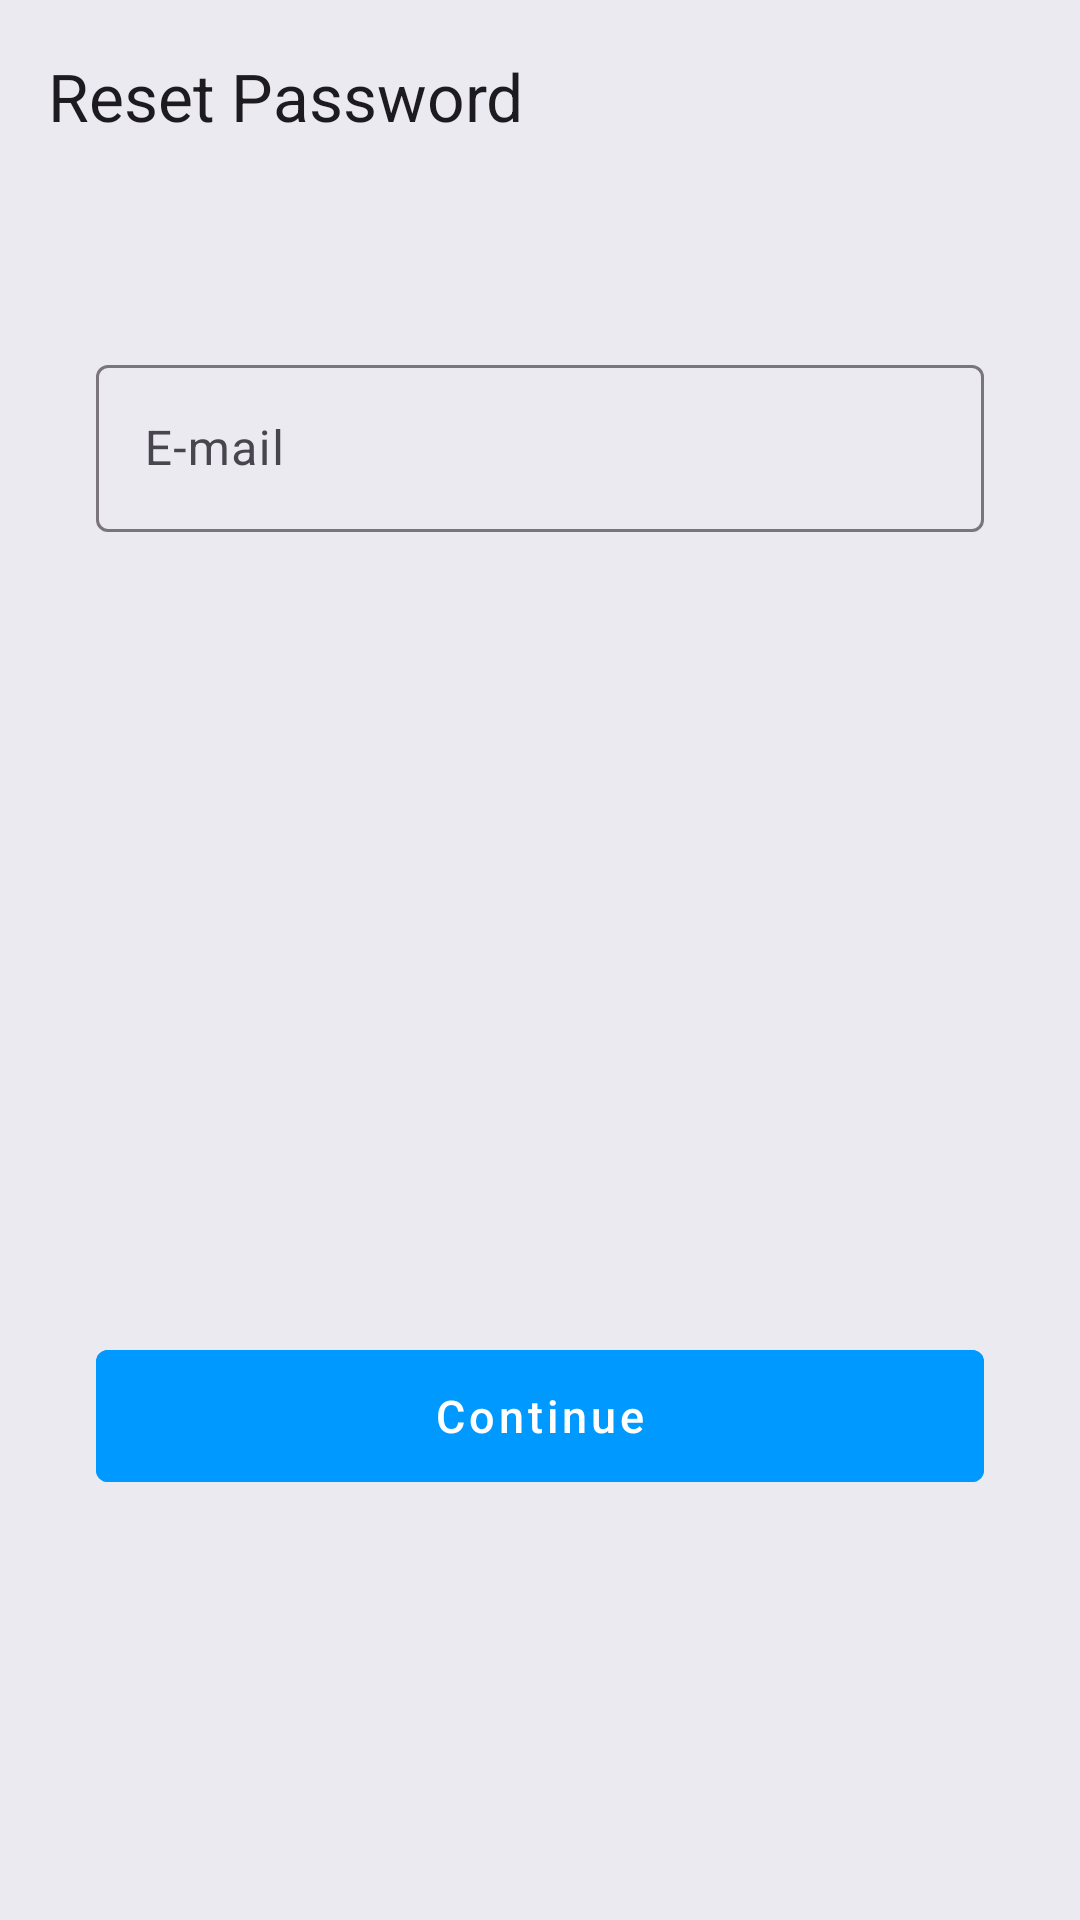

Produce the Android XML layout that renders to this screen, including the resource entries it uses.
<!-- AndroidManifest.xml: application theme Theme.Kosjenka -->
<!-- res/layout/fragment_reset_password.xml -->
<?xml version="1.0" encoding="utf-8"?>
<layout xmlns:android="http://schemas.android.com/apk/res/android"
    xmlns:app="http://schemas.android.com/apk/res-auto"
    xmlns:tools="http://schemas.android.com/tools">

    <data>

    </data>

    <androidx.constraintlayout.widget.ConstraintLayout
        android:layout_width="match_parent"
        android:layout_height="match_parent"
        android:background="@color/background"
        tools:context=".presentation.auth.ForgotPassword.ForgotPasswordFragment">

        <androidx.appcompat.widget.Toolbar
            android:id="@+id/reset_toolbar"
            android:layout_width="match_parent"
            android:layout_height="?attr/actionBarSize"
            app:layout_constraintTop_toTopOf="parent"
            app:title="Reset Password" />


        <com.google.android.material.textfield.TextInputLayout
            android:id="@+id/reset_email_layout"
            style="@style/Widget.Material3.TextInputEditText.FilledBox"
            android:layout_width="0dp"
            android:layout_height="wrap_content"
            android:layout_marginHorizontal="32dp"
            android:layout_marginTop="8dp"
            android:hint="@string/email"
            android:paddingStart="0dp"
            android:paddingTop="16dp"
            android:paddingEnd="0dp"
            android:paddingBottom="0dp"
            app:errorEnabled="true"
            app:errorIconDrawable="@null"
            app:hintTextColor="@color/colorPrimary"
            app:layout_constraintBottom_toTopOf="@+id/loading"
            app:layout_constraintEnd_toEndOf="parent"
            app:layout_constraintHorizontal_bias="0.0"
            app:layout_constraintStart_toStartOf="parent"
            app:layout_constraintTop_toBottomOf="@id/reset_toolbar"
            app:layout_constraintVertical_bias="0.06"
            app:placeholderText="@string/your_email"
            app:placeholderTextColor="@color/text_50">

            <com.google.android.material.textfield.TextInputEditText
                android:id="@+id/reset_email"
                android:layout_width="match_parent"
                android:layout_height="wrap_content"
                android:inputType="textEmailAddress"
                android:selectAllOnFocus="true"
                tools:text="savo123@gmail.com" />

        </com.google.android.material.textfield.TextInputLayout>

        <com.google.android.material.button.MaterialButton
            android:id="@+id/reset"
            style="@style/Widget.MaterialComponents.Button.TextButton"
            android:layout_width="0dp"
            android:layout_height="56dp"
            android:layout_marginBottom="140dp"
            android:backgroundTint="@color/colorPrimaryVariant"
            android:text="@string/continue_btn"
            android:textAllCaps="false"
            android:textColor="@android:color/white"
            android:textSize="15sp"
            app:layout_constraintBottom_toBottomOf="parent"
            app:layout_constraintEnd_toEndOf="@id/reset_email_layout"
            app:layout_constraintHorizontal_bias="0.0"
            app:layout_constraintStart_toStartOf="@id/reset_email_layout" />

        <ProgressBar
            android:id="@+id/loading"
            android:layout_width="0dp"
            android:layout_height="wrap_content"
            android:layout_marginBottom="68dp"
            android:indeterminateDrawable="@drawable/progress_bar_blue"
            android:indeterminateDuration="@android:integer/config_longAnimTime"
            android:visibility="gone"
            app:layout_constraintBottom_toBottomOf="parent"
            app:layout_constraintEnd_toEndOf="@id/reset_email_layout"
            app:layout_constraintHorizontal_bias="0.0"
            app:layout_constraintStart_toStartOf="@id/reset_email_layout" />

    </androidx.constraintlayout.widget.ConstraintLayout>
</layout>
<!-- resources referenced by this layout -->
<resources>
  <color name="background">#EBEAF0</color>
  <color name="colorPrimary">#000000</color>
  <color name="colorPrimaryVariant">#0099ff</color>
  <color name="text_50">#80000000</color>
  <!-- drawable progress_bar_blue (drawable) -->
  <?xml version="1.0" encoding="utf-8"?>
  <rotate xmlns:android="http://schemas.android.com/apk/res/android"
      android:fromDegrees="-90"
      android:pivotX="50%"
      android:pivotY="50%"
      android:toDegrees="270">
      <shape
          android:shape="ring"
          android:useLevel="false">
          <gradient
              android:centerColor="@color/colorPrimaryVariant"
              android:centerY="0.5"
              android:endColor="#ffffff"
              android:startColor="@color/colorPrimaryVariant"
              android:type="sweep"
              android:useLevel="false" />
      </shape>
  </rotate>
  <string name="continue_btn">Continue</string>
  <string name="email">E-mail</string>
  <string name="your_email">Your e-mail address</string>
  <style name="Theme.Kosjenka" parent="Theme.Material3.DayNight.NoActionBar">
          
          <item name="colorPrimary">@color/colorPrimary</item>
          <item name="colorPrimaryVariant">@color/colorPrimaryVariant</item>
          <item name="colorOnPrimary">@color/colorOnPrimary</item>
  
          
          <item name="android:statusBarColor">@color/background</item>
          
      </style>
  <color name="colorOnPrimary">#FFFFFFFF</color>
</resources>
